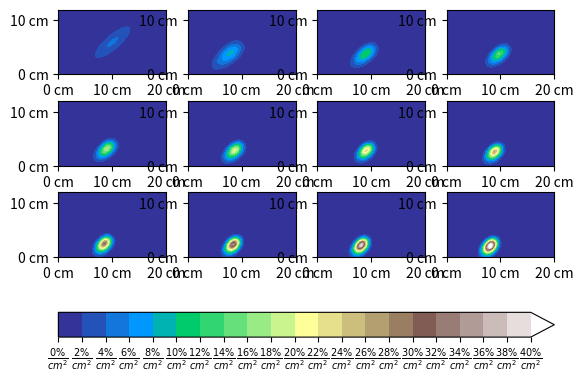

Generate this figure with matplotlib:
#!/usr/local/bin/python3

'''
BAYES' THEOREM
with probability density
P(A|B) = P(B|A) * P(A) / P(B)
'''

from matplotlib import pyplot as plt, colors, cm
import numpy as np
from scipy.stats import multivariate_normal
from scipy.integrate import dblquad

res = .25

x, y = np.mgrid[0:12:res, 0:20:res]
mean = [6, 10]
cov  = [[5.5, -5], [-5, 7]]

point_dist = multivariate_normal(mean, cov, seed=1611433680)
point_space = point_dist.pdf(np.dstack((x, y)))

point = point_dist.rvs()

def new_info(p, s, x, y):
	new_p = s.rvs()
	if new_p[0] < p[0]:
		x_sl = slice(None, None, -1)
	else:
		x_sl = slice(None, None,  1)
	if new_p[1] < p[1]:
		y_sl = slice(None, None, -1)
	else:
		y_sl = slice(None, None,  1)
	# use cdf to calculate
	return s.cdf(np.dstack((x[x_sl,:], y[y_sl,:])))[x_sl, y_sl]

fig, axes = plt.subplots(3, 4)
axes = axes.ravel()
dist = point_space

my_cm = plt.get_cmap('terrain')

dists = [dist]

for _ in range(len(axes)-1):
	new_d = new_info(point, point_dist, x, y)
	prod = dist * new_d
	def get_index(y_pos, x_pos):
		return prod[int(x_pos//res), int(y_pos//res)]
	dist = prod / dblquad(get_index, 0, 10, 0, 20, None, res, res)[0]
	dists.append(dist)

max_val = max([i.max() for i in dists])
tk_space = np.linspace(0, 40, 21)
norm = colors.BoundaryNorm(tk_space, 256, extend='max')
cbar = plt.colorbar(cm.ScalarMappable(norm, my_cm), ax=axes,
	ticks=tk_space, orientation='horizontal', extend='max')
fmt = r'$\frac{%d\%%}{{cm}^2}$'
cbar.ax.set_xticklabels([fmt %i for i in tk_space])

for ax, d in zip(axes, dists):
	ax.imshow(d*100, cmap=my_cm, norm=norm, extent=(0, 20, 0, 12),
		interpolation='gaussian')
	ax.xaxis.set_major_formatter(plt.FormatStrFormatter('%d cm'))
	ax.yaxis.set_major_formatter(plt.FormatStrFormatter('%d cm'))

plt.show()
